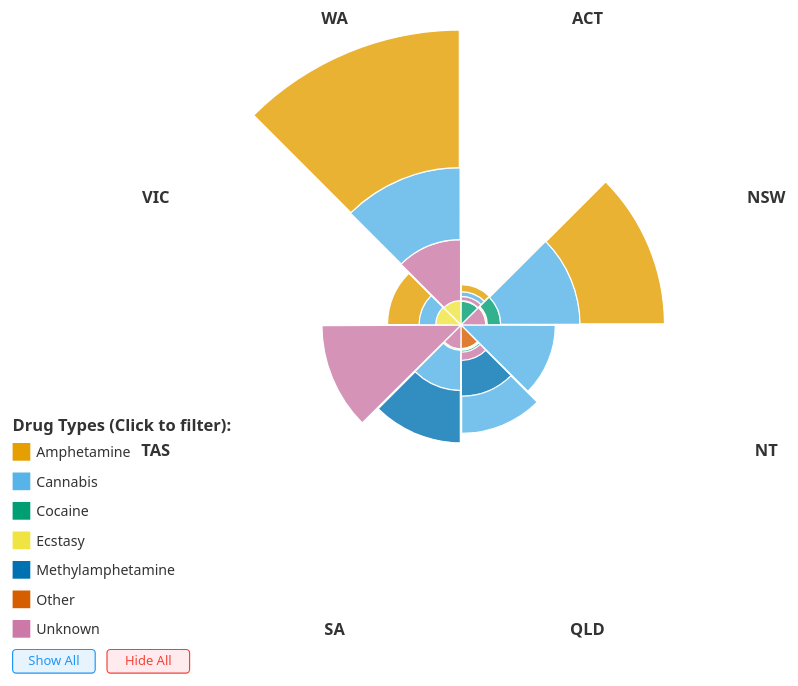
D3 v7 page, settled after 480 driven frames (8 s of simulated time); the page loaded 1 data file(s).


// ── js/graphs/nightingale-rose.js
// Nightingale Rose Chart for Drug Types by State
// Configuration for the chart
const NIGHTINGALE_CONFIG = {
  dimensions: {
    width: 800,
    height: 600,
    radius: 250
  },
  colors: {
    amphetamine: '#E69F00',
    cannabis: '#56B4E9', 
    cocaine: '#009E73',
    ecstasy: '#F0E442',
    methylamphetamine: '#0072B2',
    other: '#D55E00',
    unknown: '#CC79A7'
  },
  transitions: {
    duration: 750
  }
};

// Approximate licensed drivers per state (2023 estimates in thousands)
const LICENSE_HOLDERS_BY_STATE = {
  'NSW': 5200,
  'VIC': 4100,
  'QLD': 3400,
  'SA': 1200,
  'WA': 1800,
  'TAS': 380,
  'NT': 160,
  'ACT': 280
};

class NightingaleRoseChart {
  constructor(containerId) {
    this.containerId = containerId;
    this.data = null;
    this.svg = null;
    this.chartGroup = null;
    this.tooltip = null;
    this.activeDrugTypes = new Set(Object.keys(NIGHTINGALE_CONFIG.colors));
    this.init();
  }

  init() {
    // Create tooltip
    this.tooltip = d3.select('body')
      .append('div')
      .attr('class', 'global-tooltip')
      .style('opacity', 0);

    // Set up SVG
    const container = d3.select(this.containerId);
    container.selectAll('*').remove();

    this.svg = container
      .append('svg')
      .attr('viewBox', `0 0 ${NIGHTINGALE_CONFIG.dimensions.width} ${NIGHTINGALE_CONFIG.dimensions.height}`)
      .attr('preserveAspectRatio', 'xMidYMid meet');

    // Create main chart group centered
    this.chartGroup = this.svg
      .append('g')
      .attr('transform', `translate(${NIGHTINGALE_CONFIG.dimensions.width / 2}, ${NIGHTINGALE_CONFIG.dimensions.height / 2})`);
  }

  processData(rawData) {
    const drugTypes = ['AMPHETAMINE', 'CANNABIS', 'COCAINE', 'ECSTASY', 'METHYLAMPHETAMINE', 'OTHER', 'UNKNOWN'];
    const processedData = [];

    rawData.forEach(row => {
      const state = row.JURISDICTION;
      const licenseHolders = LICENSE_HOLDERS_BY_STATE[state];
      
      if (licenseHolders) {
        drugTypes.forEach(drugType => {
          const count = +row[`Sum(${drugType})`] || 0;
          if (count > 0) {
            const per10k = (count / licenseHolders) * 10;
            processedData.push({
              state: state,
              drugType: drugType.toLowerCase(),
              count: count,
              per10k: per10k,
              licenseHolders: licenseHolders
            });
          }
        });
      }
    });

    return processedData;
  }

  draw(data) {
    this.data = this.processData(data);
    
    if (!this.data || this.data.length === 0) {
      console.warn('No data available for nightingale rose chart');
      return;
    }

    this.redraw();
  }

  redraw() {
    // Clear existing chart elements
    this.chartGroup.selectAll('*').remove();
    this.svg.select('.legend').remove();

    // Filter data based on active drug types
    const filteredData = this.data.filter(d => this.activeDrugTypes.has(d.drugType));

    if (filteredData.length === 0) {
      // Show message when no data is visible
      this.chartGroup
        .append('text')
        .attr('text-anchor', 'middle')
        .attr('dominant-baseline', 'middle')
        .style('font-size', '16px')
        .style('fill', '#666')
        .text('No data visible. Click legend items to show drug types.');
      
      this.drawLegend();
      return;
    }

    // Group data by state and calculate maximum total per state for proper scaling
    const dataByState = d3.group(filteredData, d => d.state);
    
    // Calculate the maximum total value per state for scaling
    let maxTotalValue = 0;
    dataByState.forEach((stateData) => {
      const totalValue = d3.sum(stateData, d => d.per10k);
      if (totalValue > maxTotalValue) {
        maxTotalValue = totalValue;
      }
    });
    
    // Calculate angles for each state
    const states = Array.from(dataByState.keys());
    const angleStep = (2 * Math.PI) / states.length;
    
    // Create scales using the maximum total value
    const radiusScale = d3.scaleLinear()
      .domain([0, maxTotalValue])
      .range([20, NIGHTINGALE_CONFIG.dimensions.radius]);

    // Draw petals for each state
    states.forEach((state, stateIndex) => {
      const stateData = dataByState.get(state);
      const startAngle = stateIndex * angleStep;
      const endAngle = (stateIndex + 1) * angleStep;
      
      // Sort drugs by frequency for better visual layering (smallest to largest for proper stacking)
      const sortedDrugs = stateData.sort((a, b) => a.per10k - b.per10k);
      
      // Calculate cumulative values for proper stacking
      let cumulativeValue = 0;
      
      // Draw each drug type as a stacked petal segment
      sortedDrugs.forEach((drugData, drugIndex) => {
        const innerRadius = cumulativeValue === 0 ? 0 : radiusScale(cumulativeValue);
        cumulativeValue += drugData.per10k;
        const outerRadius = radiusScale(cumulativeValue);
        
        // Create arc generator
        const arc = d3.arc()
          .innerRadius(innerRadius)
          .outerRadius(outerRadius)
          .startAngle(startAngle)
          .endAngle(endAngle)
          .padAngle(0.01);

        // Add petal
        const petal = this.chartGroup
          .append('path')
          .datum(drugData)
          .attr('d', arc)
          .attr('fill', NIGHTINGALE_CONFIG.colors[drugData.drugType])
          .attr('stroke', '#fff')
          .attr('stroke-width', 1)
          .style('cursor', 'pointer')
          .style('opacity', 0)
          .transition()
          .duration(NIGHTINGALE_CONFIG.transitions.duration)
          .style('opacity', 0.8);

        // Add hover effects (need to reselect the path after transition)
        this.chartGroup.selectAll('path').filter(function(d) {
          return d === drugData;
        })
          .on('mouseover', (event, d) => {
            d3.select(event.target).style('opacity', 1);
            this.showTooltip(event, d);
          })
          .on('mouseout', (event, d) => {
            d3.select(event.target).style('opacity', 0.8);
            this.hideTooltip();
          });
      });

      // Add state labels
      const labelAngle = startAngle + (endAngle - startAngle) / 2;
      const labelRadius = NIGHTINGALE_CONFIG.dimensions.radius + 30;
      const labelX = Math.cos(labelAngle - Math.PI / 2) * labelRadius;
      const labelY = Math.sin(labelAngle - Math.PI / 2) * labelRadius;

      this.chartGroup
        .append('text')
        .attr('x', labelX)
        .attr('y', labelY)
        .attr('text-anchor', 'middle')
        .attr('dominant-baseline', 'middle')
        .style('font-size', '14px')
        .style('font-weight', 'bold')
        .style('fill', '#333')
        .style('opacity', 0)
        .text(state)
        .transition()
        .duration(NIGHTINGALE_CONFIG.transitions.duration)
        .style('opacity', 1);
    });

    // Add legend
    this.drawLegend();
  }

  drawLegend() {
    const legend = this.svg
      .append('g')
      .attr('class', 'legend')
      .attr('transform', `translate(20, ${NIGHTINGALE_CONFIG.dimensions.height - 200})`);

    const drugTypes = Object.keys(NIGHTINGALE_CONFIG.colors);
    
    legend
      .append('text')
      .attr('x', 0)
      .attr('y', -10)
      .style('font-size', '14px')
      .style('font-weight', 'bold')
      .style('fill', '#333')
      .text('Drug Types (Click to filter):');

    drugTypes.forEach((drugType, index) => {
      const legendItem = legend
        .append('g')
        .attr('class', 'legend-item')
        .attr('transform', `translate(0, ${index * 25})`)
        .style('cursor', 'pointer');

      const isActive = this.activeDrugTypes.has(drugType);

      legendItem
        .append('rect')
        .attr('width', 15)
        .attr('height', 15)
        .attr('fill', NIGHTINGALE_CONFIG.colors[drugType])
        .attr('stroke', isActive ? 'none' : '#ccc')
        .attr('stroke-width', isActive ? 0 : 2)
        .style('opacity', isActive ? 1 : 0.3);

      legendItem
        .append('text')
        .attr('x', 20)
        .attr('y', 12)
        .style('font-size', '12px')
        .style('fill', isActive ? '#333' : '#999')
        .style('font-weight', isActive ? 'normal' : '300')
        .text(drugType.charAt(0).toUpperCase() + drugType.slice(1));

      // Add click handler
      legendItem.on('click', (event, d) => {
        this.toggleDrugType(drugType);
      });

      // Add hover effects
      legendItem
        .on('mouseover', function() {
          d3.select(this).style('opacity', 0.7);
        })
        .on('mouseout', function() {
          d3.select(this).style('opacity', 1);
        });
    });

    // Add "Show All" / "Hide All" buttons
    const controlsGroup = legend
      .append('g')
      .attr('transform', `translate(0, ${drugTypes.length * 25})`);

    const showAllBtn = controlsGroup
      .append('g')
      .attr('class', 'control-button')
      .style('cursor', 'pointer');

    showAllBtn
      .append('rect')
      .attr('width', 70)
      .attr('height', 20)
      .attr('fill', '#e8f4fd')
      .attr('stroke', '#2196F3')
      .attr('rx', 3);

    showAllBtn
      .append('text')
      .attr('x', 35)
      .attr('y', 13)
      .attr('text-anchor', 'middle')
      .style('font-size', '11px')
      .style('fill', '#2196F3')
      .text('Show All');

    showAllBtn.on('click', () => {
      this.activeDrugTypes = new Set(Object.keys(NIGHTINGALE_CONFIG.colors));
      this.redraw();
    });

    const hideAllBtn = controlsGroup
      .append('g')
      .attr('class', 'control-button')
      .attr('transform', 'translate(80, 0)')
      .style('cursor', 'pointer');

    hideAllBtn
      .append('rect')
      .attr('width', 70)
      .attr('height', 20)
      .attr('fill', '#ffebee')
      .attr('stroke', '#f44336')
      .attr('rx', 3);

    hideAllBtn
      .append('text')
      .attr('x', 35)
      .attr('y', 13)
      .attr('text-anchor', 'middle')
      .style('font-size', '11px')
      .style('fill', '#f44336')
      .text('Hide All');

    hideAllBtn.on('click', () => {
      this.activeDrugTypes.clear();
      this.redraw();
    });
  }

  toggleDrugType(drugType) {
    if (this.activeDrugTypes.has(drugType)) {
      this.activeDrugTypes.delete(drugType);
    } else {
      this.activeDrugTypes.add(drugType);
    }
    this.redraw();
  }

  showTooltip(event, data) {
    this.tooltip
      .style('opacity', 1)
      .html(`
        <div style="font-weight: bold; margin-bottom: 5px;">${data.state} - ${data.drugType.charAt(0).toUpperCase() + data.drugType.slice(1)}</div>
        <div>Total Cases: ${data.count.toLocaleString()}</div>
        <div>Per 10,000 Licenses: ${data.per10k.toFixed(2)}</div>
        <div style="font-size: 11px; color: #ccc; margin-top: 3px;">
          Est. License Holders: ${(data.licenseHolders * 1000).toLocaleString()}
        </div>
      `)
      .style('left', (event.pageX + 10) + 'px')
      .style('top', (event.pageY - 10) + 'px');
  }

  hideTooltip() {
    this.tooltip.style('opacity', 0);
  }
}

// Function to draw the nightingale rose chart
function drawNightingaleRose(containerId, data) {
  const chart = new NightingaleRoseChart(containerId);
  chart.draw(data);
}

// Global reference for potential updates
window.nightingaleRoseChart = null;

// ── js/load-data/nightingale-rose.js
// Load and process data for nightingale rose chart
d3.csv('data/2023/2023_drug_types.csv').then(data => {
  console.log('Loaded drug types data:', data.length, 'rows');
  
  // Filter for positive drug tests only
  const drugTypesData = data.filter(d => d.METRIC === 'positive_drug_tests');
  
  console.log('Filtered drug types data:', drugTypesData.length, 'rows');
  
  if (drugTypesData.length === 0) {
    console.warn('No drug types data found');
    // Show message to user
    const container = d3.select('#nightingale-rose');
    container.selectAll('*').remove();
    container.append('div')
      .style('text-align', 'center')
      .style('padding', '50px')
      .style('color', '#666')
      .html(`
        <h3>No Data Available</h3>
        <p>Unable to load drug types data for 2023.</p>
        <p>Please check that the following file exists:</p>
        <ul style="text-align: left; display: inline-block;">
          <li>data/2023/2023_drug_types.csv</li>
        </ul>
      `);
    return;
  }

  // Store data globally for potential updates
  window.nightingaleRoseData = drugTypesData;

  // Create and draw the chart
  window.nightingaleRoseChart = new NightingaleRoseChart('#nightingale-rose');
  window.nightingaleRoseChart.draw(drugTypesData);

}).catch(error => {
  console.error('Error loading drug types data:', error);
  
  // Show error message to user
  const container = d3.select('#nightingale-rose');
  container.selectAll('*').remove();
  container.append('div')
    .style('text-align', 'center')
    .style('padding', '50px')
    .style('color', '#666')
    .html(`
      <h3>Error Loading Data</h3>
      <p>Unable to load the drug types data file.</p>
      <p>Please check that the following file exists:</p>
      <ul style="text-align: left; display: inline-block;">
        <li>data/2023/2023_drug_types.csv</li>
      </ul>
      <p style="font-size: 12px; color: #999; margin-top: 20px;">
        Error: ${error.message}
      </p>
    `);
});

// ── js/shared-constants.js
// Dimensions and margins
const margin = { top: 40, right: 30, bottom: 50, left: 70 };
const width = 900;
const height = 400;
const inner = { width: width - margin.left - margin.right, height: height - margin.top - margin.bottom };

const tooltipbox = { width: 65, height: 32};

// Colors
const barColor = "steelblue";
const bodyBackgroundColor = "#f7f7f7";

// Color scales
const mapColorScale = d3.scaleSequential(d3.interpolateBlues)

// Color scheme using Okabe-Ito palette for color-blind safety
const stateColorScale = d3.scaleOrdinal()
.domain(['NSW', 'VIC', 'QLD', 'SA', 'WA', 'TAS', 'NT', 'ACT'])
.range(['#E69F00', '#56B4E9', '#009E73', '#F0E442', '#0072B2', '#D55E00', '#CC79A7', '#999999']);

### data: data/2023/2023_drug_types.csv
YEAR, JURISDICTION, METRIC, Sum(AMPHETAMINE), Sum(CANNABIS), Sum(COCAINE), Sum(ECSTASY), Sum(METHYLAMPHETAMINE), Sum(OTHER), Sum(UNKNOWN), Sum(COUNT), Sum(FINES), Sum(ARRESTS), Sum(CHARGES)
2023, ACT, positive_drug_tests, 98, 67, 2, 0, 0, 8, 61, 203, , 42, 203
2023, NSW, positive_drug_tests, 22247, 20903, 3513, 405, 0, 0, 320, 40551, 13005, , 27546
2023, NT, positive_drug_tests, 0, 573, 0, 0, 0, 0, 0, 573, 573, , 
2023, QLD, positive_drug_tests, 55, 6408, 351, 226, 6162, 2, 1411, 11983, , , 11983
2023, SA, positive_drug_tests, 0, 2443, 0, 91, 3182, 0, 12, 5329, 3254, 152, 1842
2023, TAS, positive_drug_tests, 0, 0, 0, 0, 0, 0, 2223, 2223, , , 
2023, VIC, positive_drug_tests, 6543, 3467, 0, 347, 0, 0, 0, 8813, , , 
2023, WA, positive_drug_tests, 12551, 6555, 0, 79, 0, 0, 5562, 23200, 17694, 16, 5506